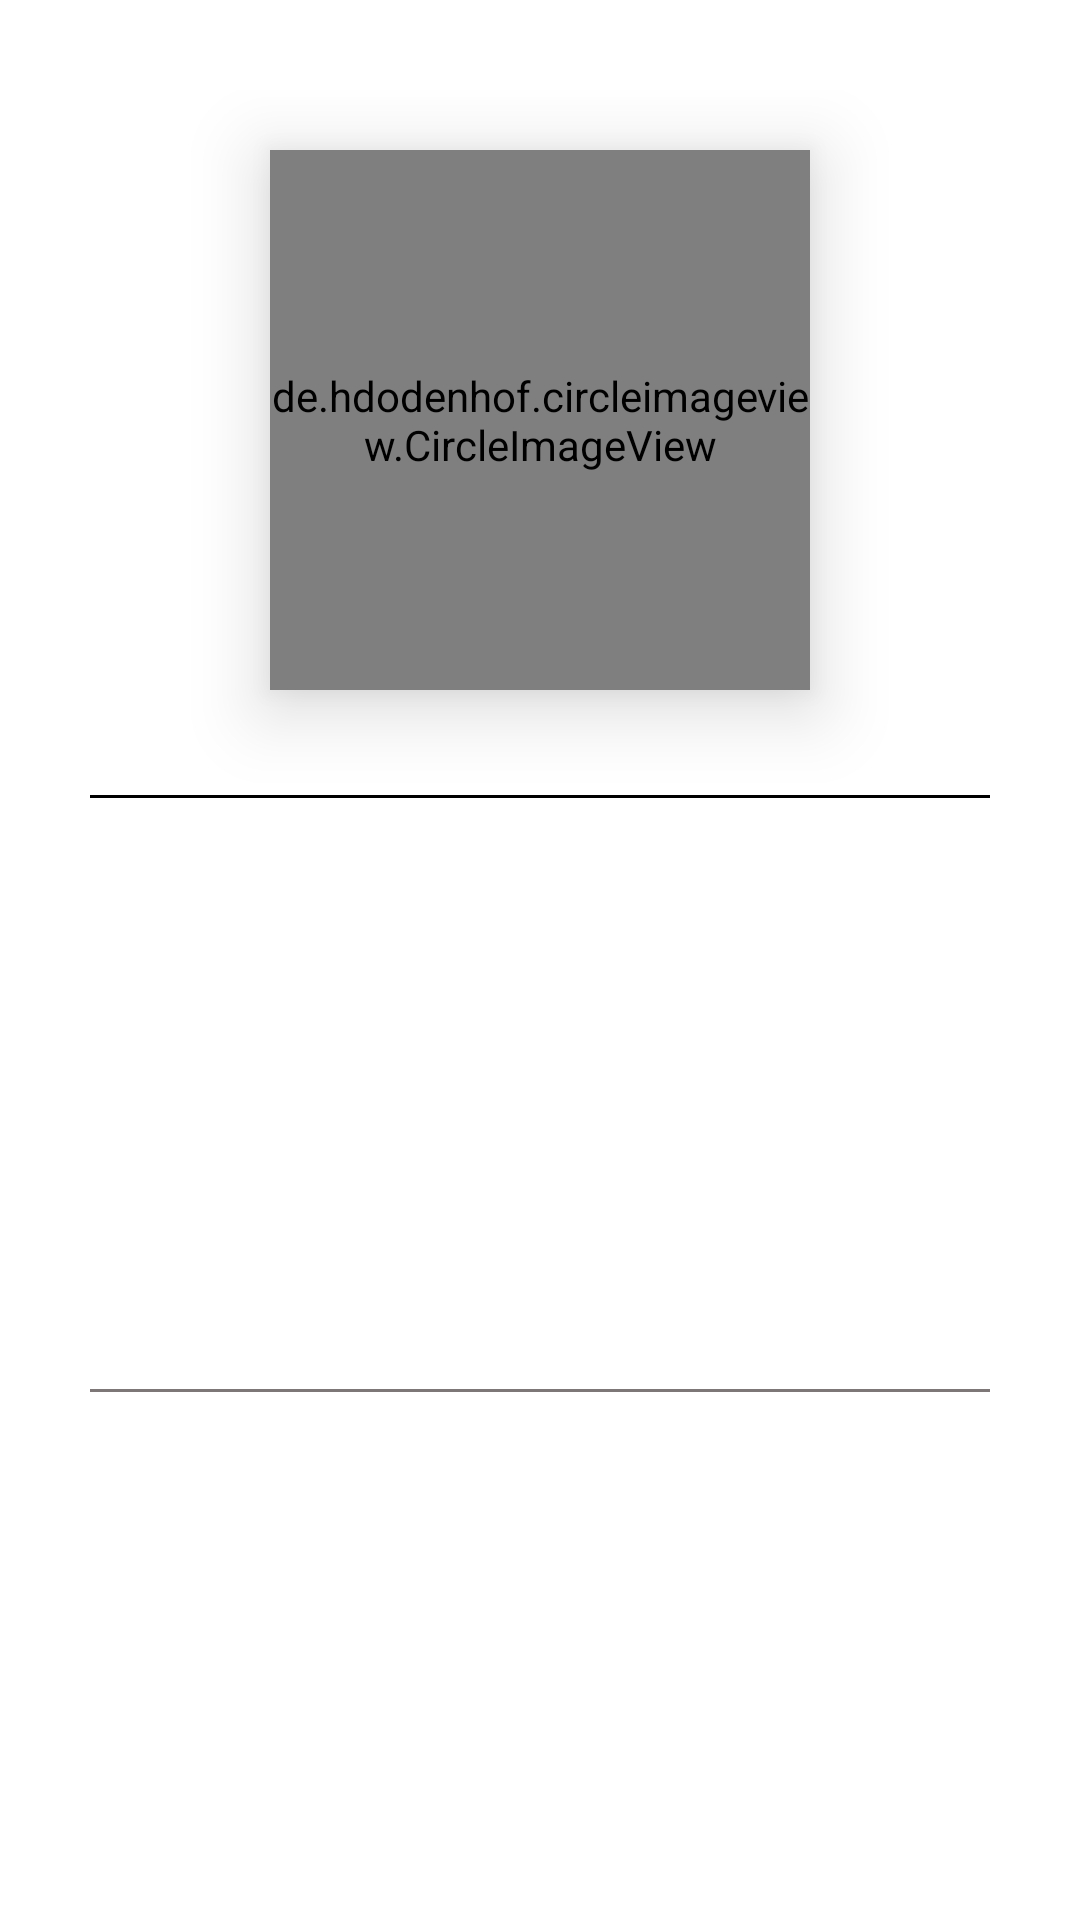

The Android layout XML behind this screen, and the referenced resources:
<!-- AndroidManifest.xml: application theme Theme.WorkManagerTutorial -->
<!-- res/layout/activity_main.xml -->
<?xml version="1.0" encoding="utf-8"?>
<androidx.constraintlayout.widget.ConstraintLayout xmlns:android="http://schemas.android.com/apk/res/android"
    xmlns:app="http://schemas.android.com/apk/res-auto"
    xmlns:tools="http://schemas.android.com/tools"
    android:layout_width="match_parent"
    android:layout_height="match_parent"
    android:padding="30dp"
    tools:context=".MainActivity">

    <LinearLayout
        android:layout_width="match_parent"
        android:layout_height="wrap_content"
        android:orientation="vertical"
        app:layout_constraintEnd_toEndOf="parent"
        app:layout_constraintStart_toStartOf="parent"
        app:layout_constraintTop_toTopOf="parent">

        <de.hdodenhof.circleimageview.CircleImageView
            android:id="@+id/profile_img"
            android:layout_width="180dp"
            android:layout_height="180dp"
            android:elevation="15dp"
            android:layout_marginVertical="20dp"
            android:layout_gravity="center_horizontal"
            tools:srcCompat="@tools:sample/avatars" />

        <View
            android:layout_width="match_parent"
            android:layout_height="1dp"
            android:layout_marginVertical="15dp"
            android:background="@color/black"/>

        <RelativeLayout
            android:layout_width="match_parent"
            android:layout_height="wrap_content"
            android:gravity="fill_horizontal">

            <TextView
                android:id="@+id/txt_title"
                android:layout_width="wrap_content"
                android:layout_height="wrap_content"
                android:textSize="20sp"
                android:textStyle="bold"
                android:textColor="#222323"
                tools:hint="@string/title" />

            <TextView
                android:id="@+id/txt_fname"
                android:layout_width="wrap_content"
                android:layout_height="wrap_content"
                tools:hint="@string/first_name"
                android:textSize="18sp"
                android:layout_alignRight="@id/txt_title"
                android:textAppearance="@android:style/TextAppearance.Medium"/>

            <TextView
                android:id="@+id/txt_lname"
                android:layout_width="wrap_content"
                android:layout_height="wrap_content"
                tools:hint="@string/last_name"
                android:textSize="18sp"
                android:textAppearance="@android:style/TextAppearance.Medium"
                android:layout_alignRight="@id/txt_fname"/>

        </RelativeLayout>

        <TextView
            android:id="@+id/txt_dob"
            android:layout_width="wrap_content"
            android:layout_height="wrap_content"
            tools:hint="@string/birthdate"
            android:textSize="16sp"/>

        <TextView
            android:id="@+id/txt_gender"
            android:layout_width="wrap_content"
            android:layout_height="wrap_content"
            tools:hint="@string/birthdate"
            android:textSize="16sp"/>

        <TextView
            android:id="@+id/txt_street"
            android:layout_width="wrap_content"
            android:layout_height="wrap_content"
            tools:hint="@string/street"
            android:textSize="16sp"
            android:layout_marginTop="10dp"/>

        <TextView
            android:id="@+id/txt_city"
            android:layout_width="wrap_content"
            android:layout_height="wrap_content"
            tools:hint="@string/city"
            android:textSize="16sp"/>

        <TextView
            android:id="@+id/txt_state"
            android:layout_width="wrap_content"
            android:layout_height="wrap_content"
            tools:hint="@string/state"
            android:textSize="16sp"/>

        <TextView
            android:id="@+id/txt_country"
            android:layout_width="wrap_content"
            android:layout_height="wrap_content"
            tools:hint="@string/country"
            android:textSize="16sp"/>

        <TextView
            android:id="@+id/txt_status"
            android:layout_width="wrap_content"
            android:layout_height="wrap_content"
            android:layout_gravity="center_horizontal"
            tools:hint="loading"
            android:visibility="gone"
            android:textSize="25sp"/>

        <View
            android:layout_width="match_parent"
            android:layout_height="1dp"
            android:layout_marginTop="15dp"
            android:background="#7E7777"/>

    </LinearLayout>

</androidx.constraintlayout.widget.ConstraintLayout>
<!-- resources referenced by this layout -->
<resources>
  <string name="birthdate">Birthdate</string>
  <string name="city">City</string>
  <string name="country">Country</string>
  <string name="first_name">First Name</string>
  <string name="last_name">Last Name</string>
  <string name="state">State</string>
  <string name="street">Street</string>
  <string name="title">Title</string>
  <style name="Theme.WorkManagerTutorial" parent="Theme.MaterialComponents.DayNight.DarkActionBar">
          
          <item name="colorPrimary">@color/purple_500</item>
          <item name="colorPrimaryVariant">@color/purple_700</item>
          <item name="colorOnPrimary">@color/white</item>
          
          <item name="colorSecondary">@color/teal_200</item>
          <item name="colorSecondaryVariant">@color/teal_700</item>
          <item name="colorOnSecondary">@color/black</item>
          
          <item name="android:statusBarColor">?attr/colorPrimaryVariant</item>
          
      </style>
  <!-- not gathered from this repository: default colours our renderer supplied (Android Studio template values) -->
  <color name="purple_500">#FF6200EE</color>
  <color name="purple_700">#FF3700B3</color>
  <color name="teal_200">#FF03DAC5</color>
  <color name="teal_700">#FF018786</color>
  <color name="black">#FF000000</color>
  <color name="white">#FFFFFFFF</color>
</resources>
